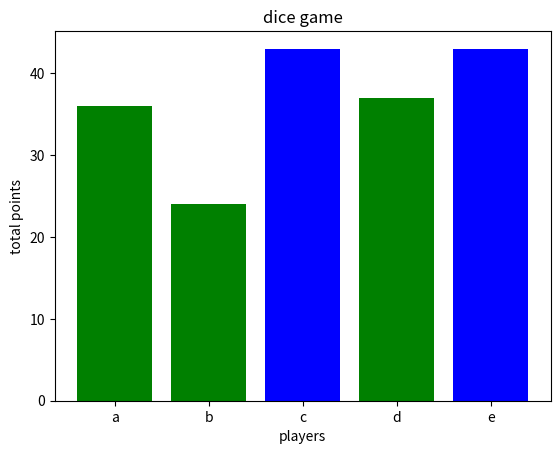

This figure's Python source:
import numpy as np
import matplotlib.pyplot as plt

rolls_array = np.random.randint(1,7,size=(5,10))
player_totals = np.sum(rolls_array, axis=1)
print(f'scores: {player_totals}')
#print(np.max(player_totals))
players = np.array(['a', 'b', 'c', 'd', 'e'])
plt.bar(players, player_totals, color='green')
max_score = max(player_totals)
print(f'max_score: {max_score}')
winning_index= np.where(player_totals == max_score)[0]
plt.title('dice game')
plt.xlabel('players')
plt.ylabel('total points')
print(f' winner is: {winning_index +1}')
plt.bar(players[winning_index], player_totals[winning_index], color='blue')
plt.show()
